Run: headless pygame with SDL's dummy video driver; simulated clock (each Clock.tick advances the game by its frame time, no real sleeping); random seed 0; keys injected as events and as key.get_pressed() state; no mouse input.
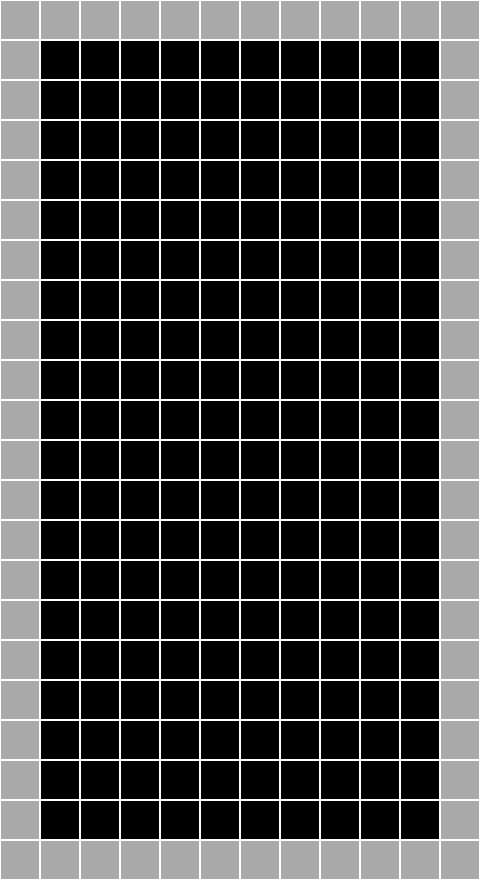
Frame 1 of 4 · flips 1–60 · no input
Frame 2 of 4 · flips 61–180 · tapped SPACE, RETURN · held RIGHT (→), D · screen unchanged from frame 1, image omitted
Frame 3 of 4 · flips 181–300 · held DOWN (↓), S · screen unchanged from frame 2, image omitted
Frame 4 of 4 · flips 301–420 · held LEFT (←), A, UP (↑), W · screen unchanged from frame 3, image omitted

The pygame program that drew these frames:

"""
Represent the board game of Tetris
"""

import pygame
import sys

# Constants
WIDTH, HEIGHT = 480, 880  # Dimensions of the game window
NUM_ROWS, NUM_COLS = 20, 10  # Number of rows and columns
PADDING = 1  # Padding in terms of cells
CELL_SIZE = 40  # Size of each cell in the game window
BOARD_WIDTH = (NUM_COLS + 2 * PADDING) * CELL_SIZE
BOARD_HEIGHT = (NUM_ROWS + 2 * PADDING) * CELL_SIZE

# Colors
BLACK = (0, 0, 0)
GRAY = (169, 169, 169)
WHITE = (255, 255, 255)


# pygame setup
pygame.init()
screen = pygame.display.set_mode((WIDTH, HEIGHT))
pygame.display.set_caption("Tetris Board")
clock = pygame.time.Clock()

def draw_board():
    """
    Function which draws the Tetris board, without any Tetrimino
    """
    
    # Draw entire board area including padding
    for row in range(NUM_ROWS + 2 * PADDING):
        for col in range(NUM_COLS + 2 * PADDING):
            x = col * CELL_SIZE
            y = row * CELL_SIZE

            # Check if cell is in the padding area, draw in gray
            if row < PADDING or row >= NUM_ROWS + PADDING or col < PADDING or col >= NUM_COLS + PADDING:
                pygame.draw.rect(screen, GRAY, (x, y, CELL_SIZE, CELL_SIZE))
            # else fill with black rectangles
            else:
                pygame.draw.rect(screen, BLACK, (x, y, CELL_SIZE, CELL_SIZE))
            
            # Draw cell border in white
            pygame.draw.rect(screen, WHITE, (x, y, CELL_SIZE, CELL_SIZE), 1)

def print_end_game():
    """Displays "Game Over!" whenever the player lost"""
    font = pygame.font.Font(None, 80)  # Set font and size
    text = font.render("Game Over!", True, "red", "white")
    text_rect = text.get_rect(center=(WIDTH // 2, HEIGHT // 2))
    screen.blit(text, text_rect)

# Main game loop
while True:
    for event in pygame.event.get():
        if event.type == pygame.QUIT:
            pygame.quit()
            sys.exit()
    
    draw_board()

    pygame.display.flip()
